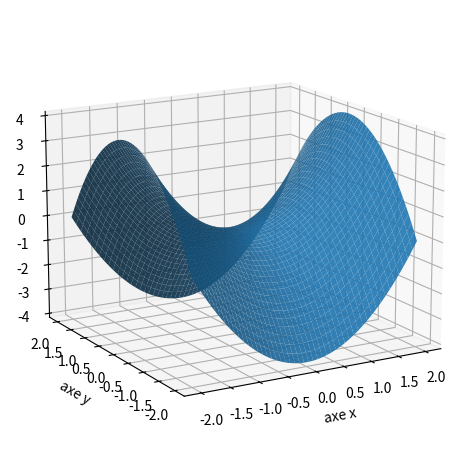

The script that saved this image:

import numpy as np
import matplotlib.pyplot as plt
from mpl_toolkits.mplot3d import Axes3D

n = 50
VX = np.linspace(-2.0, 2.0, n)
VY = np.linspace(-2.0, 2.0, n)
X,Y = np.meshgrid(VX, VY)

def f(x,y):  
	z = x**2 - y**2
	return z

Z = f(X,Y)


# 
fig = plt.figure()
ax = plt.axes(projection='3d')
ax.set_xlabel('axe x')
ax.set_ylabel('axe y')
ax.set_zlabel('axe z')
ax.view_init(15, -120)

# Surface
ax.plot_surface(X, Y, Z, rstride=1, cstride=1, edgecolor='none',alpha=0.9)

#Tranche x = cst
# ax.plot_wireframe(X, Y, Z, color='blue', rstride=0, cstride=2) # x = cst

# Tranche y = cst
# ax.plot_wireframe(X, Y, Z, color='red', rstride=2, cstride=0)  # y = cst

# Courbes de niveaux
# mes_niveaux = np.linspace(-3,-0.1,10)
# ax.contour(X, Y, Z, mes_niveaux, colors='black',linestyles="solid")
# mes_niveaux = np.linspace(0.1,3,10)
# ax.contour(X, Y, Z, mes_niveaux, colors='black',linestyles="solid")
# ax.contour(X, Y, Z, [0], colors='black',linestyles="solid")

plt.tight_layout()
# plt.savefig('fonctions-quadra-3a.png')
plt.show()

# ligne de niveau dans le plan
# fig = plt.figure()
# plt.xlim(-2.0, 2.0)
# plt.ylim(-2.0, 2.0)
# mes_niveaux = np.linspace(0.1,3,10)
# plt.contour(X, Y, Z,mes_niveaux,colors='black')
# mes_niveaux = np.linspace(-3,-0.1,10)
# plt.contour(X, Y, Z,mes_niveaux,colors='black')
# plt.contour(X, Y, Z,[0],colors='black')
# plt.axis('equal') 

# plt.tight_layout()
# # plt.savefig('fonctions-quadra-3e.png')
# plt.show()

